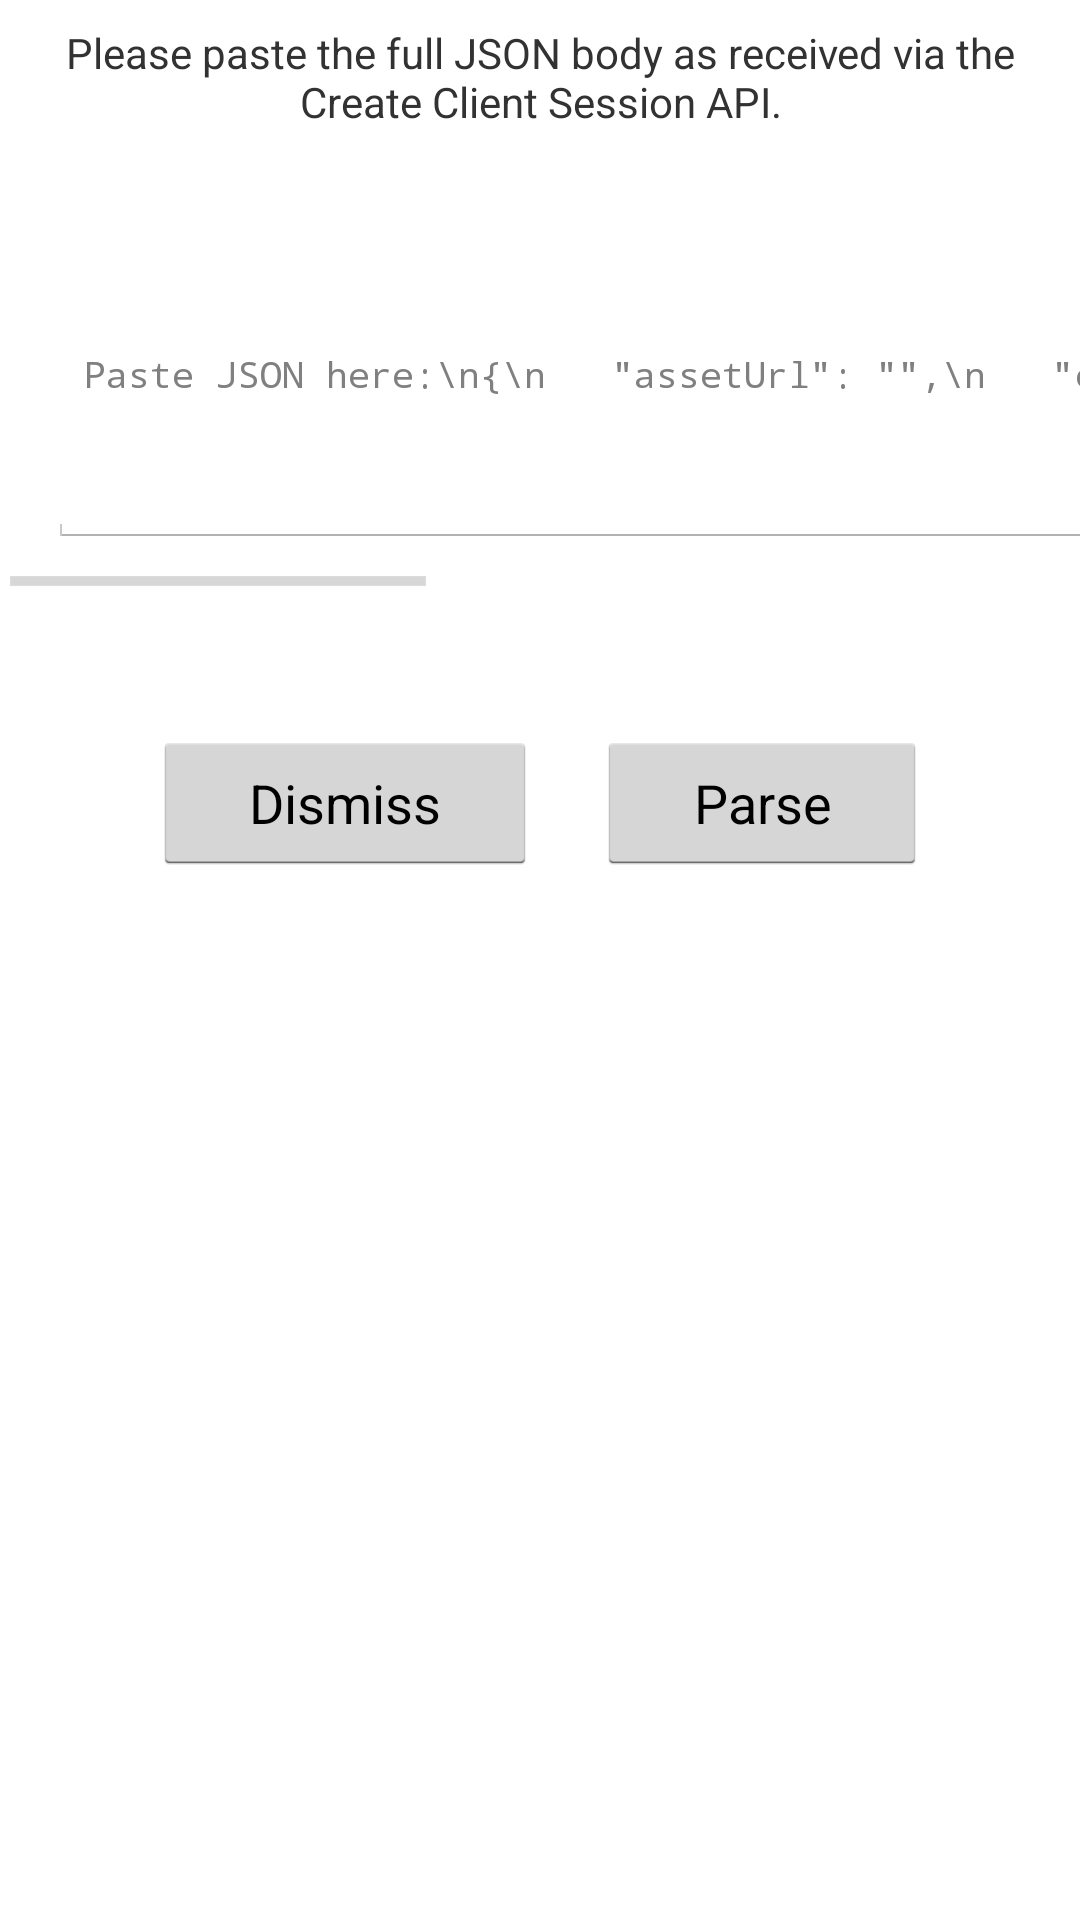

Here is an Android app screen rendered from its layout file. Give the layout XML and the strings, colors and styles it references.
<!-- AndroidManifest.xml: application theme AppTheme -->
<!-- res/layout/dialog_input_json.xml -->
<?xml version="1.0" encoding="utf-8"?>
<RelativeLayout xmlns:android="http://schemas.android.com/apk/res/android"
    android:layout_width="match_parent"
    android:layout_height="wrap_content"
    android:minWidth="400dp"
    android:orientation="vertical">

    <TextView
        android:id="@+id/text_parse_json_description"
        android:layout_width="match_parent"
        android:layout_height="wrap_content"
        android:layout_margin="8dp"
        android:gravity="center_horizontal"
        android:text="Please paste the full JSON body as received via the Create Client Session API." />

    <HorizontalScrollView
        android:id="@+id/hzv_json"
        android:layout_width="match_parent"
        android:layout_height="wrap_content"
        android:layout_below="@id/text_parse_json_description">

        <LinearLayout
            android:layout_width="wrap_content"
            android:layout_height="wrap_content">

            <EditText
                android:id="@+id/edit_json"
                android:layout_width="wrap_content"
                android:layout_height="wrap_content"
                android:layout_gravity="center"
                android:layout_margin="16dp"
                android:fontFamily="monospace"
                android:textSize="12sp"
                android:hint="Paste JSON here:\n{\n   &quot;assetUrl&quot;: &quot;&quot;,\n   &quot;clientApiUrl&quot;: &quot;&quot;,\n   &quot;clientSessionId&quot;: &quot;&quot;,\n   &quot;customerId&quot;: &quot;&quot;\n}"
                android:importantForAutofill="no"
                android:inputType="none"
                android:minWidth="250dp"
                android:minLines="7" />
        </LinearLayout>

    </HorizontalScrollView>

    <TextView
        android:id="@+id/text_parse_json_errors"
        android:layout_width="match_parent"
        android:layout_height="wrap_content"
        android:layout_below="@id/hzv_json"
        android:layout_centerHorizontal="true"
        android:layout_margin="8dp"
        android:gravity="center_horizontal" />


    <LinearLayout
        android:layout_width="wrap_content"
        android:layout_height="wrap_content"
        android:layout_below="@id/text_parse_json_errors"
        android:layout_centerHorizontal="true"
        android:gravity="center">

        <Button
            android:id="@+id/dismiss_btn"
            android:layout_width="wrap_content"
            android:layout_height="wrap_content"
            android:layout_margin="10dp"
            android:paddingLeft="32dp"
            android:paddingRight="32dp"
            android:text="Dismiss" />

        <Button
            android:id="@+id/parse_json_btn"
            android:layout_width="wrap_content"
            android:layout_height="wrap_content"
            android:layout_margin="10dp"
            android:paddingLeft="32dp"
            android:paddingRight="32dp"
            android:text="Parse" />
    </LinearLayout>

</RelativeLayout>
<!-- resources referenced by this layout -->
<resources>
  <style name="AppTheme" parent="AppBaseTheme">
          
      </style>
  <style name="AppBaseTheme" parent="android:Theme.Light.NoTitleBar">
          
      </style>
</resources>
